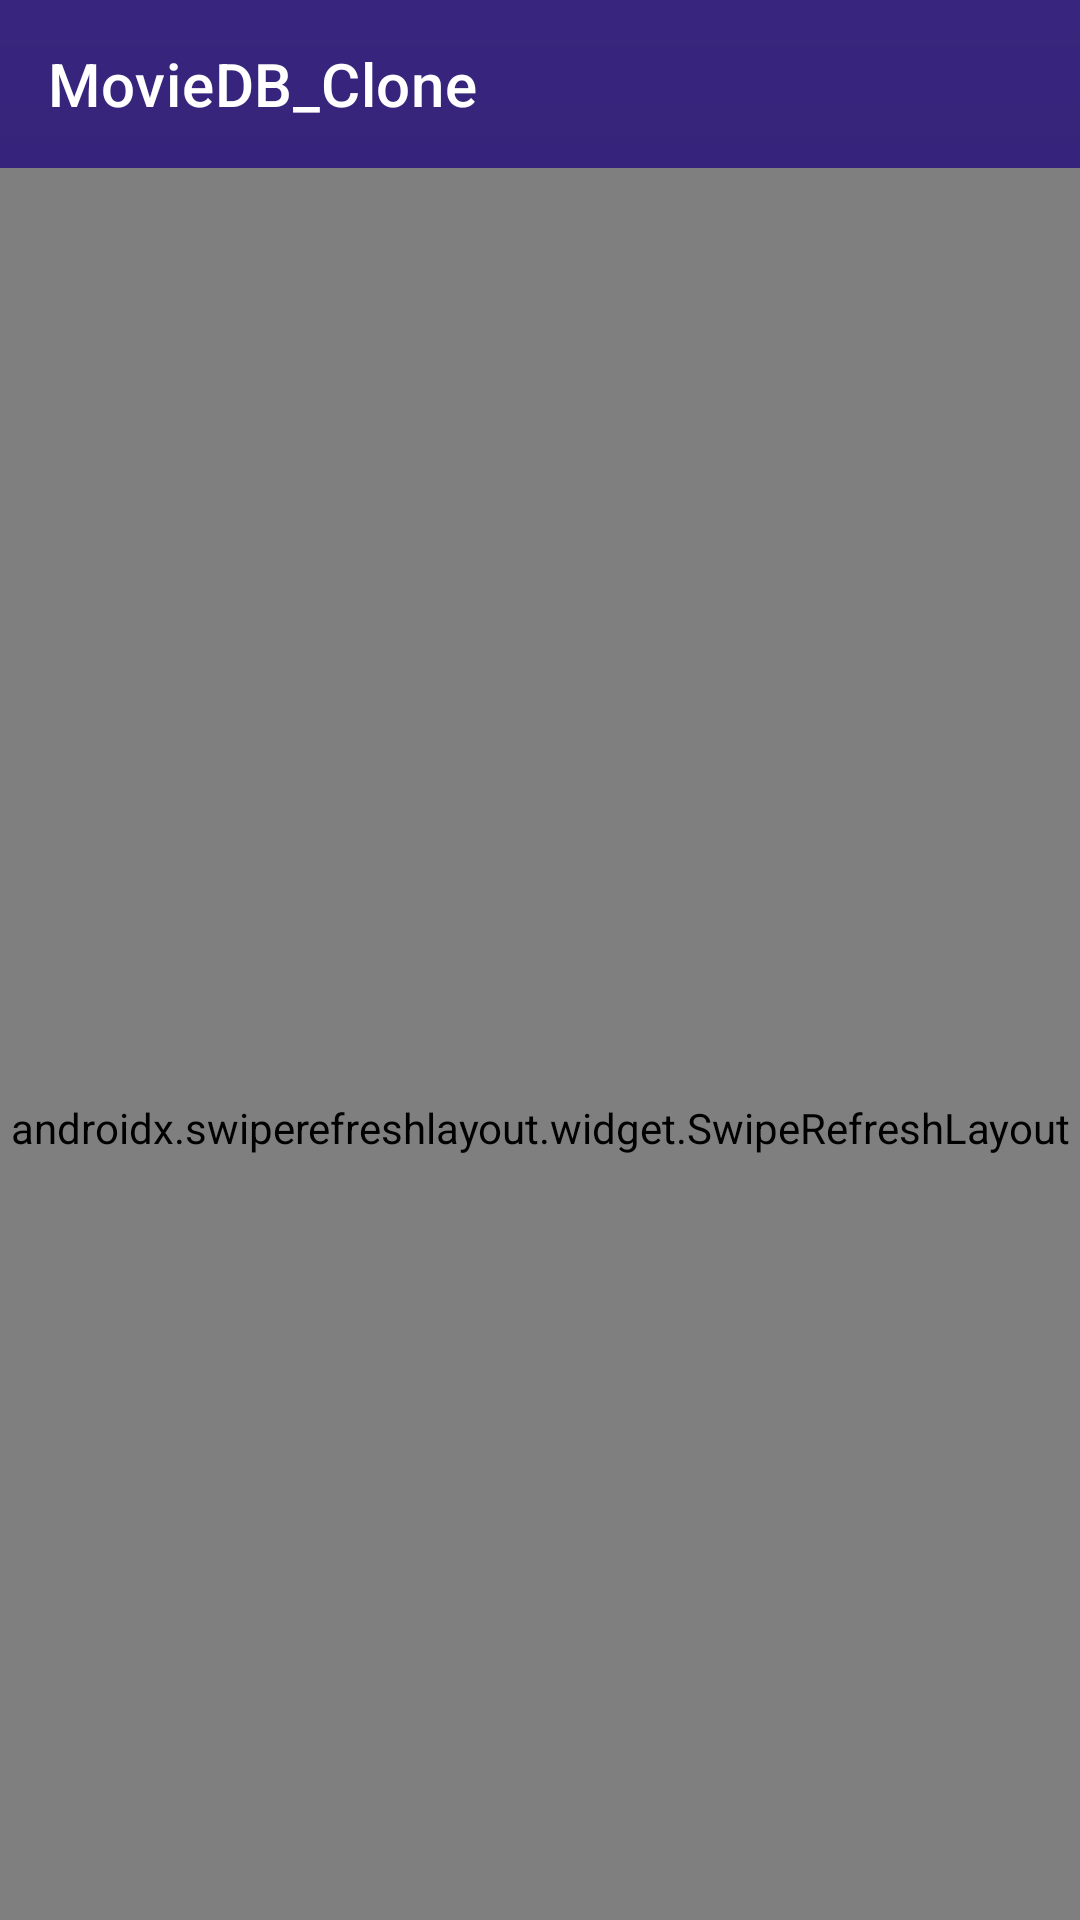

Layout XML and referenced resources for this Android screen:
<!-- AndroidManifest.xml: application theme AppTheme -->
<!-- res/layout/trending_fragment.xml -->
<?xml version="1.0" encoding="utf-8"?>
<androidx.coordinatorlayout.widget.CoordinatorLayout xmlns:android="http://schemas.android.com/apk/res/android"
    xmlns:app="http://schemas.android.com/apk/res-auto"
    xmlns:tools="http://schemas.android.com/tools"
    android:layout_width="match_parent"
    android:layout_height="match_parent"
    tools:context=".ui.trending.TrendingFragment">

    <com.google.android.material.appbar.AppBarLayout
        android:layout_width="match_parent"
        android:layout_height="wrap_content"
        android:background="@android:color/transparent"
        android:theme="@style/ThemeOverlay.AppCompat.Dark.ActionBar"
        app:elevation="0dp">

        <com.google.android.material.appbar.MaterialToolbar
            android:layout_width="match_parent"
            android:layout_height="?attr/actionBarSize"
            app:layout_scrollFlags="scroll|enterAlways"
            app:title="@string/app_name" />

    </com.google.android.material.appbar.AppBarLayout>

    <androidx.swiperefreshlayout.widget.SwipeRefreshLayout
        android:id="@+id/swipeRefreshLayout"
        android:layout_width="match_parent"
        android:layout_height="match_parent"
        app:layout_behavior="com.google.android.material.appbar.AppBarLayout$ScrollingViewBehavior">

        <androidx.recyclerview.widget.RecyclerView
            android:id="@+id/rvMovies"
            android:layout_width="match_parent"
            android:layout_height="match_parent"
            android:clipToPadding="false"
            android:padding="@dimen/standard_half"
            tools:listitem="@layout/item_movie" />


    </androidx.swiperefreshlayout.widget.SwipeRefreshLayout>

    <include layout="@layout/error_layout" />

</androidx.coordinatorlayout.widget.CoordinatorLayout>
<!-- res/layout/item_movie.xml (included above) -->
<?xml version="1.0" encoding="utf-8"?>
<com.google.android.material.card.MaterialCardView xmlns:android="http://schemas.android.com/apk/res/android"
    xmlns:app="http://schemas.android.com/apk/res-auto"
    xmlns:tools="http://schemas.android.com/tools"
    android:layout_width="match_parent"
    android:layout_height="wrap_content"
    app:cardBackgroundColor="@color/colorCardBackground"
    app:cardUseCompatPadding="true"
    app:contentPadding="@dimen/standard_half">

    <LinearLayout
        android:layout_width="match_parent"
        android:layout_height="wrap_content"
        android:gravity="center"
        android:orientation="horizontal">

        <com.pratthamarora.moviedb_clone.utils.RatioImageView
            android:id="@+id/moviePoster"
            android:layout_width="120dp"
            android:layout_height="wrap_content"
            android:adjustViewBounds="true"
            app:ratio="0.67"
            tools:src="@tools:sample/avatars" />

        <LinearLayout
            android:layout_width="match_parent"
            android:layout_height="wrap_content"
            android:layout_marginStart="@dimen/standard_half"
            android:layout_marginEnd="@dimen/standard_half"
            android:orientation="vertical">

            <com.google.android.material.textview.MaterialTextView
                android:id="@+id/movieTitleTV"
                android:layout_width="match_parent"
                android:layout_height="wrap_content"
                android:textAppearance="@style/TextAppearance.MaterialComponents.Headline6"
                tools:text="@tools:sample/lorem" />

            <com.google.android.material.textview.MaterialTextView
                android:id="@+id/movieReleaseDateTV"
                android:layout_width="match_parent"
                android:layout_height="wrap_content"
                android:layout_marginTop="@dimen/standard_half"
                android:layout_marginBottom="@dimen/standard"
                android:textAppearance="@style/TextAppearance.MaterialComponents.Body1"
                tools:text="@tools:sample/lorem" />

            <com.google.android.material.textview.MaterialTextView
                android:id="@+id/movieOverviewTV"
                android:layout_width="match_parent"
                android:layout_height="wrap_content"
                android:ellipsize="end"
                android:maxLines="2"
                android:textAppearance="@style/TextAppearance.MaterialComponents.Body2"
                tools:text="@tools:sample/lorem/random" />
        </LinearLayout>
    </LinearLayout>

</com.google.android.material.card.MaterialCardView>
<!-- res/layout/error_layout.xml (included above) -->
<?xml version="1.0" encoding="utf-8"?>
<LinearLayout xmlns:android="http://schemas.android.com/apk/res/android"
    xmlns:tools="http://schemas.android.com/tools"
    android:id="@+id/errorContainer"
    android:layout_width="match_parent"
    android:layout_height="match_parent"
    android:gravity="center"
    android:orientation="vertical"
    android:visibility="gone">

    <com.google.android.material.textview.MaterialTextView
        android:id="@+id/errorMsg"
        style="@style/TextAppearance.MaterialComponents.Headline5"
        android:layout_width="wrap_content"
        android:layout_height="wrap_content"
        android:textAlignment="center"
        android:textColor="@android:color/white"
        tools:text="@tools:sample/lorem" />


    <com.google.android.material.button.MaterialButton
        android:id="@+id/btnRetry"
        android:layout_width="wrap_content"
        android:layout_height="wrap_content"
        android:layout_marginTop="@dimen/standard"
        android:backgroundTint="@color/colorAccent"
        android:text="@string/retry" />


</LinearLayout>
<!-- resources referenced by this layout -->
<resources>
  <color name="colorAccent">#BC517A</color>
  <color name="colorCardBackground">#5937a7</color>
  <dimen name="standard">16dp</dimen>
  <dimen name="standard_half">8dp</dimen>
  <string name="app_name">MovieDB_Clone</string>
  <string name="retry">Retry</string>
  <style name="AppTheme" parent="Theme.MaterialComponents.Light.NoActionBar">
          <item name="colorPrimary">@color/colorPrimary</item>
          <item name="colorPrimaryDark">@color/colorPrimaryDark</item>
          <item name="colorAccent">@color/colorAccent</item>
          
          <item name="android:textColor">?attr/colorOnPrimary</item>
          <item name="android:windowBackground">@drawable/windows_bg</item>
  
          <item name="android:windowDrawsSystemBarBackgrounds">true</item>
          <item name="android:statusBarColor">@android:color/transparent</item>
      </style>
  <color name="colorPrimary">#38257D</color>
  <color name="colorPrimaryDark">#231160</color>
  <!-- drawable windows_bg (drawable) -->
  <?xml version="1.0" encoding="utf-8"?>
  <shape xmlns:android="http://schemas.android.com/apk/res/android">
      <gradient
          android:angle="-45"
          android:endColor="@color/colorPrimaryDark"
          android:startColor="@color/colorPrimary" />
  </shape>
</resources>
